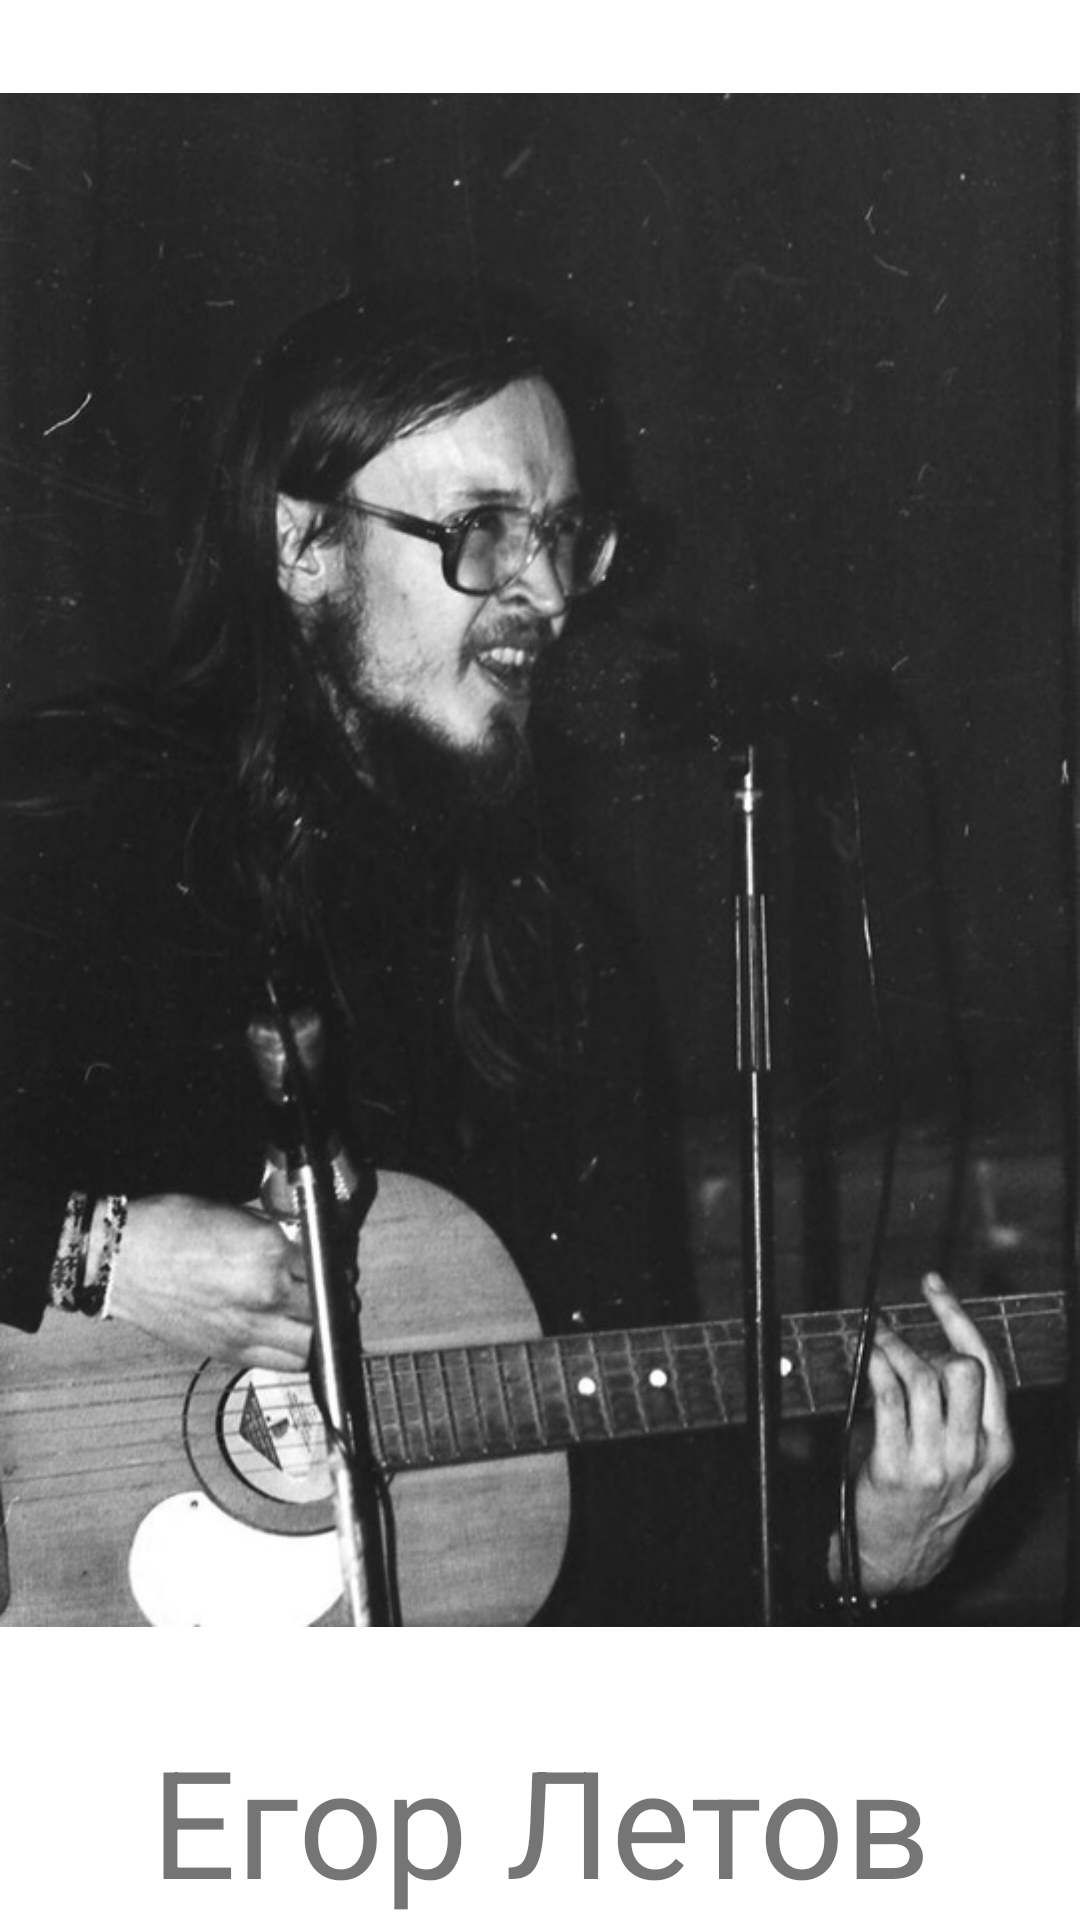

Reconstruct the res/layout file that produces this screen, plus the resources it refers to.
<!-- AndroidManifest.xml: application theme Theme.MyRockLegends -->
<!-- res/layout/fragment_egor_letov.xml -->
<?xml version="1.0" encoding="utf-8"?>
<androidx.constraintlayout.widget.ConstraintLayout xmlns:android="http://schemas.android.com/apk/res/android"
    xmlns:tools="http://schemas.android.com/tools"
    android:layout_width="match_parent"
    android:layout_height="match_parent"
    xmlns:app="http://schemas.android.com/apk/res-auto"
    tools:context=".EgorLetovFragment">

    <ImageView
        app:layout_constraintTop_toTopOf="parent"
        app:layout_constraintBottom_toTopOf="@+id/el_text_view"
        android:scaleType="fitCenter"
        android:src="@drawable/egor_letov_photo"
        android:layout_width="match_parent"
        android:layout_height="0dp" />

    <TextView
        android:id="@+id/el_text_view"
        app:layout_constraintBottom_toBottomOf="parent"
        android:text="@string/egor_letov_fragment"
        android:textSize="50sp"
        android:gravity="center"
        android:layout_width="match_parent"
        android:layout_height="wrap_content"/>

</androidx.constraintlayout.widget.ConstraintLayout>
<!-- resources referenced by this layout -->
<resources>
  <!-- drawable egor_letov_photo: jpg bitmap (drawable, 99263 bytes) -->
  <string name="egor_letov_fragment">Егор Летов</string>
  <style name="Theme.MyRockLegends" parent="Theme.MaterialComponents.DayNight.DarkActionBar">
          
          <item name="colorPrimary">@color/purple_500</item>
          <item name="colorPrimaryVariant">@color/purple_700</item>
          <item name="colorOnPrimary">@color/white</item>
          
          <item name="colorSecondary">@color/teal_200</item>
          <item name="colorSecondaryVariant">@color/teal_700</item>
          <item name="colorOnSecondary">@color/black</item>
          
          <item name="android:statusBarColor" tools:targetApi="l">?attr/colorPrimaryVariant</item>
          
      </style>
  <!-- not gathered from this repository: default colours our renderer supplied (Android Studio template values) -->
  <color name="purple_500">#FF6200EE</color>
  <color name="purple_700">#FF3700B3</color>
  <color name="teal_200">#FF03DAC5</color>
  <color name="teal_700">#FF018786</color>
  <color name="black">#FF000000</color>
  <color name="white">#FFFFFFFF</color>
</resources>
